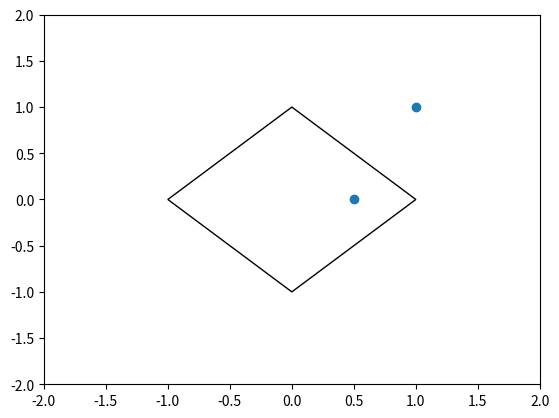

Write the Python code that produced this figure.
from matplotlib.path import Path
import numpy as np

def poly_from_points(vertices):
    ''' Takes as input the points outlining a polygon and returns a matplotlib.path.Path object'''
    # To find out if a point is in that polygon, do [returned polygon].contains_point(test_point)
    vertices = np.append(vertices, [vertices[0]], axis=0)
    print(vertices.shape)
    print(vertices)
    codes = [Path.MOVETO] + ([Path.LINETO]*(vertices.shape[0]-2)) + [Path.CLOSEPOLY]
    return Path(vertices, codes, closed=True)


if __name__ == "__main__":
    # Testing:
    poly_points = np.array([[0,-1], [-1,0], [0,1], [1,0]])
    path = poly_from_points(poly_points)

    test_points = np.array([[0.5,0], [1,1]])
    for test_point in test_points:
        print(path.contains_point(test_point))
    # Should be True then False

    # Plot the results
    import matplotlib.pyplot as plt
    import matplotlib.patches as patches

    fig = plt.figure()
    ax = fig.add_subplot(111)
    patch = patches.PathPatch(path, facecolor='none', lw=1)
    ax.add_patch(patch)
    ax.scatter(test_points[:,0], test_points[:,1])
    ax.set_xlim(-2,2)
    ax.set_ylim(-2,2)
    plt.show()
